Run: headless pygame with SDL's dummy video driver; simulated clock (each Clock.tick advances the game by its frame time, no real sleeping); random seed 0; keys injected as events and as key.get_pressed() state; no mouse input; restart key SPACE tapped at the start of phases 3 and 4.
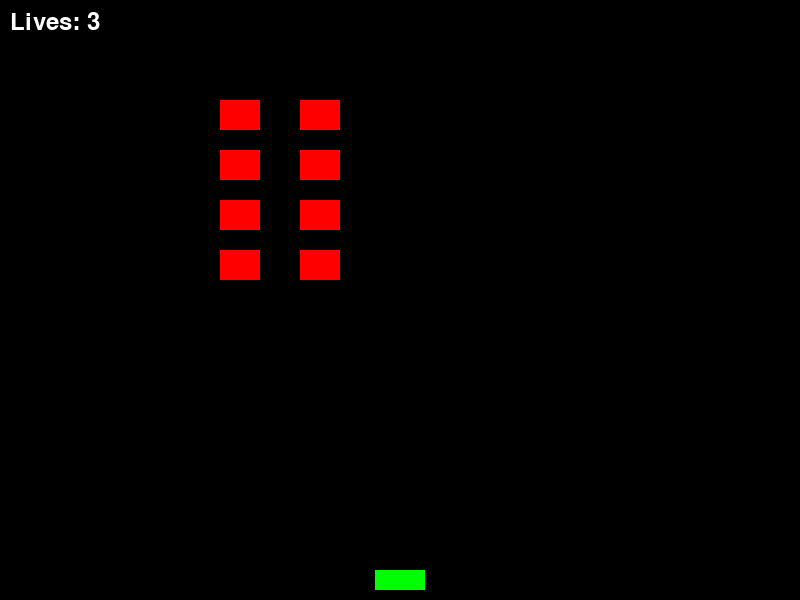
Frame 1 of 4 · flips 1–60 · no input
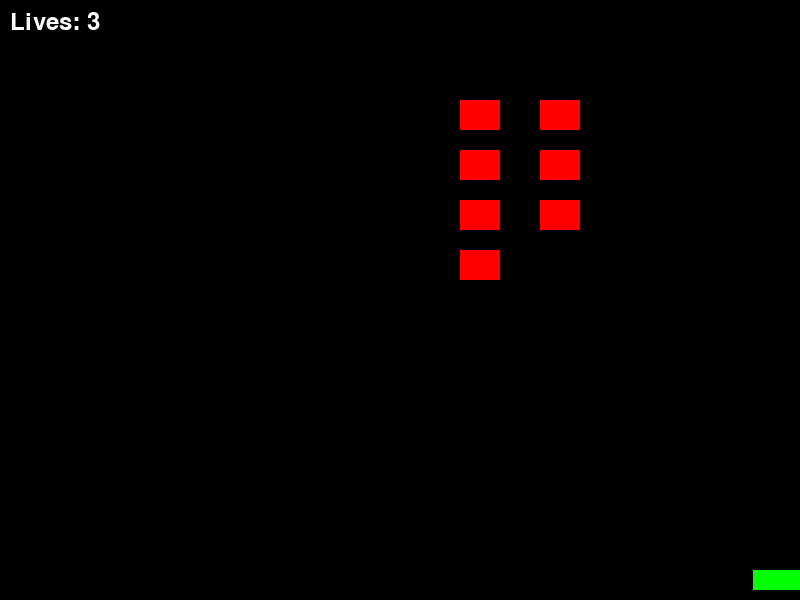
Frame 2 of 4 · flips 61–180 · tapped SPACE, RETURN · held RIGHT (→), D
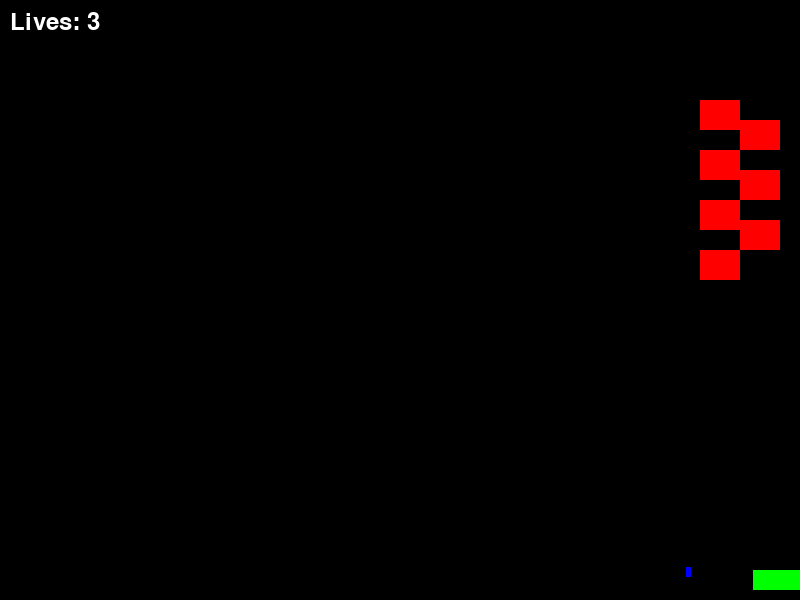
Frame 3 of 4 · flips 181–300 · tapped SPACE · held DOWN (↓), S
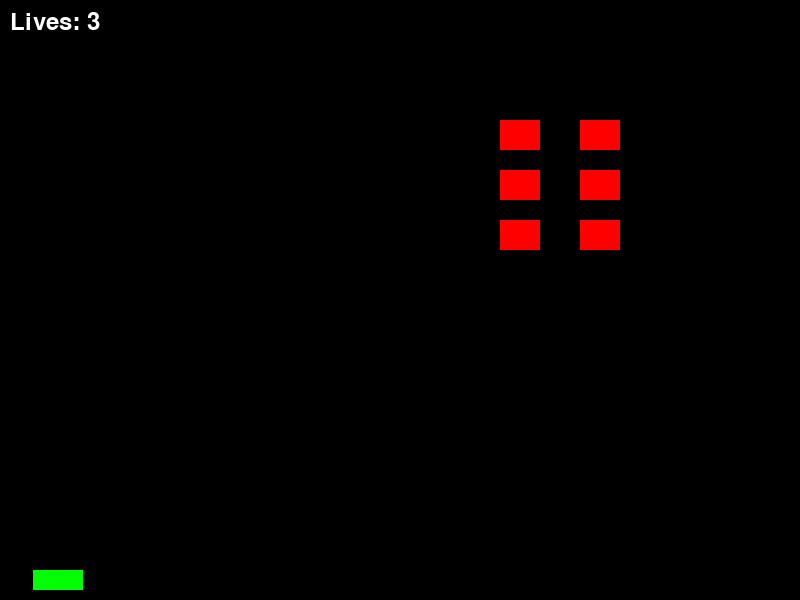
Frame 4 of 4 · flips 301–420 · tapped SPACE · held LEFT (←), A, UP (↑), W

The pygame program that drew these frames:

import pygame
import sys
import random

pygame.init()
WIDTH, HEIGHT = 800, 600
screen = pygame.display.set_mode((WIDTH, HEIGHT))
pygame.display.set_caption("Simple shooting")
clock = pygame.time.Clock()
font = pygame.font.SysFont("Arial", 36)

WHITE = (255, 255, 255)
GREEN = (0, 255, 0)
YELLOW = (255, 255, 0)
RED = (255, 0, 0)
BLUE = (0, 0, 255)  # 敵の弾の色

class Player(pygame.sprite.Sprite):
    def __init__(self):
        super().__init__()
        self.image = pygame.Surface((50,20))
        self.image.fill(GREEN)
        self.rect = self.image.get_rect(centerx=WIDTH//2, bottom=HEIGHT - 10)
        self.speed = 6
        self.inochi = 3

    def update(self, keys):
        if keys[pygame.K_LEFT] and self.rect.left > 0:
            self.rect.x -= self.speed
        if keys[pygame.K_RIGHT] and self.rect.right < WIDTH:
            self.rect.x += self.speed

class Bullet(pygame.sprite.Sprite):
    def __init__(self, x, y, speed, color):
        super().__init__()
        self.image = pygame.Surface((5, 10))
        self.image.fill(color)
        self.rect = self.image.get_rect(center=(x, y))
        self.speed = speed  # 上向きは負の値、下向きは正の値

    def update(self):
        self.rect.y += self.speed
        # 画面外に出たら消す
        if self.rect.bottom < 0 or self.rect.top > HEIGHT:
            self.kill()

class Enemy(pygame.sprite.Sprite):
    def __init__(self, x, y):
        super().__init__()
        self.image = pygame.Surface((40, 30))
        self.image.fill(RED)
        self.rect = self.image.get_rect(topleft=(x, y))
        self.shoot_timer = 0  # 弾を撃つためのカウンター

        self.speed_x = 2      # 横移動の速さ
        self.direction = 1    # 1なら右、-1なら左

    def update(self):
        # 横に動く
        self.rect.x += self.speed_x * self.direction

        # 画面端にきたら方向を変える
        if self.rect.right >= WIDTH or self.rect.left <= 0:
            self.direction *= -1
            self.rect.y += 20  # 下に少し進む（インベーダー風）

        # 弾を撃つタイマー
        self.shoot_timer += 1

    def can_shoot(self):
        if self.shoot_timer > 60:
            self.shoot_timer = 0
            return random.random() < 0.3
        return False
# グループを作成
player = Player()
player_group = pygame.sprite.Group(player)
bullets = pygame.sprite.Group()        # プレイヤーの弾
enemy_bullets = pygame.sprite.Group()  # 敵の弾

enemies = pygame.sprite.Group()
for i in range(4):
    for j in range(2):
        enemy = Enemy(100 + j *80, 100+50*i)
        enemies.add(enemy)

game_over = False

while True:
    screen.fill((0, 0, 0))
    keys = pygame.key.get_pressed()

    for event in pygame.event.get():
        if event.type == pygame.QUIT or (
            event.type == pygame.KEYDOWN and event.key == pygame.K_ESCAPE):
            pygame.quit()
            sys.exit()
        if event.type == pygame.KEYDOWN and event.key == pygame.K_SPACE and not game_over:
            # プレイヤーの弾を撃つ
            bullet = Bullet(player.rect.centerx, player.rect.top, -10, YELLOW)
            bullets.add(bullet)

    if not game_over:
        player_group.update(keys)
        bullets.update()
        enemy_bullets.update()
        enemies.update()

        # 敵が弾を撃つ判定
        for enemy in enemies:
            if enemy.can_shoot():
                enemy_bullet = Bullet(enemy.rect.centerx, enemy.rect.bottom, 7, BLUE)
                enemy_bullets.add(enemy_bullet)

        # プレイヤーの弾と敵の衝突判定
        hits = pygame.sprite.groupcollide(bullets, enemies, True, True)

        # 敵の弾とプレイヤーの衝突判定
        atatta=pygame.sprite.spritecollideany(player, enemy_bullets)
        if atatta:
            atatta.kill()
            player.inochi+=-1
            if player.inochi<1:
                game_over = True

        # 敵を全部倒したらゲームクリア
        if not enemies:
            game_over = True

    player_group.draw(screen)
    bullets.draw(screen)
    enemy_bullets.draw(screen)
    enemies.draw(screen)

        # 残機表示（ゲームプレイ中に表示）
    if not game_over:
        inochi_text = font.render(f"Lives: {player.inochi}", True, WHITE)
        screen.blit(inochi_text, (10, 10))  # 画面左上に表示


    if game_over:
        text = "SUGEE" if not enemies else "OSHIMAI"
        clear_text = font.render(text, True, WHITE)
        screen.blit(clear_text, (WIDTH // 2 - clear_text.get_width() // 2, HEIGHT // 2))

    pygame.display.flip()
    clock.tick(30)
 
